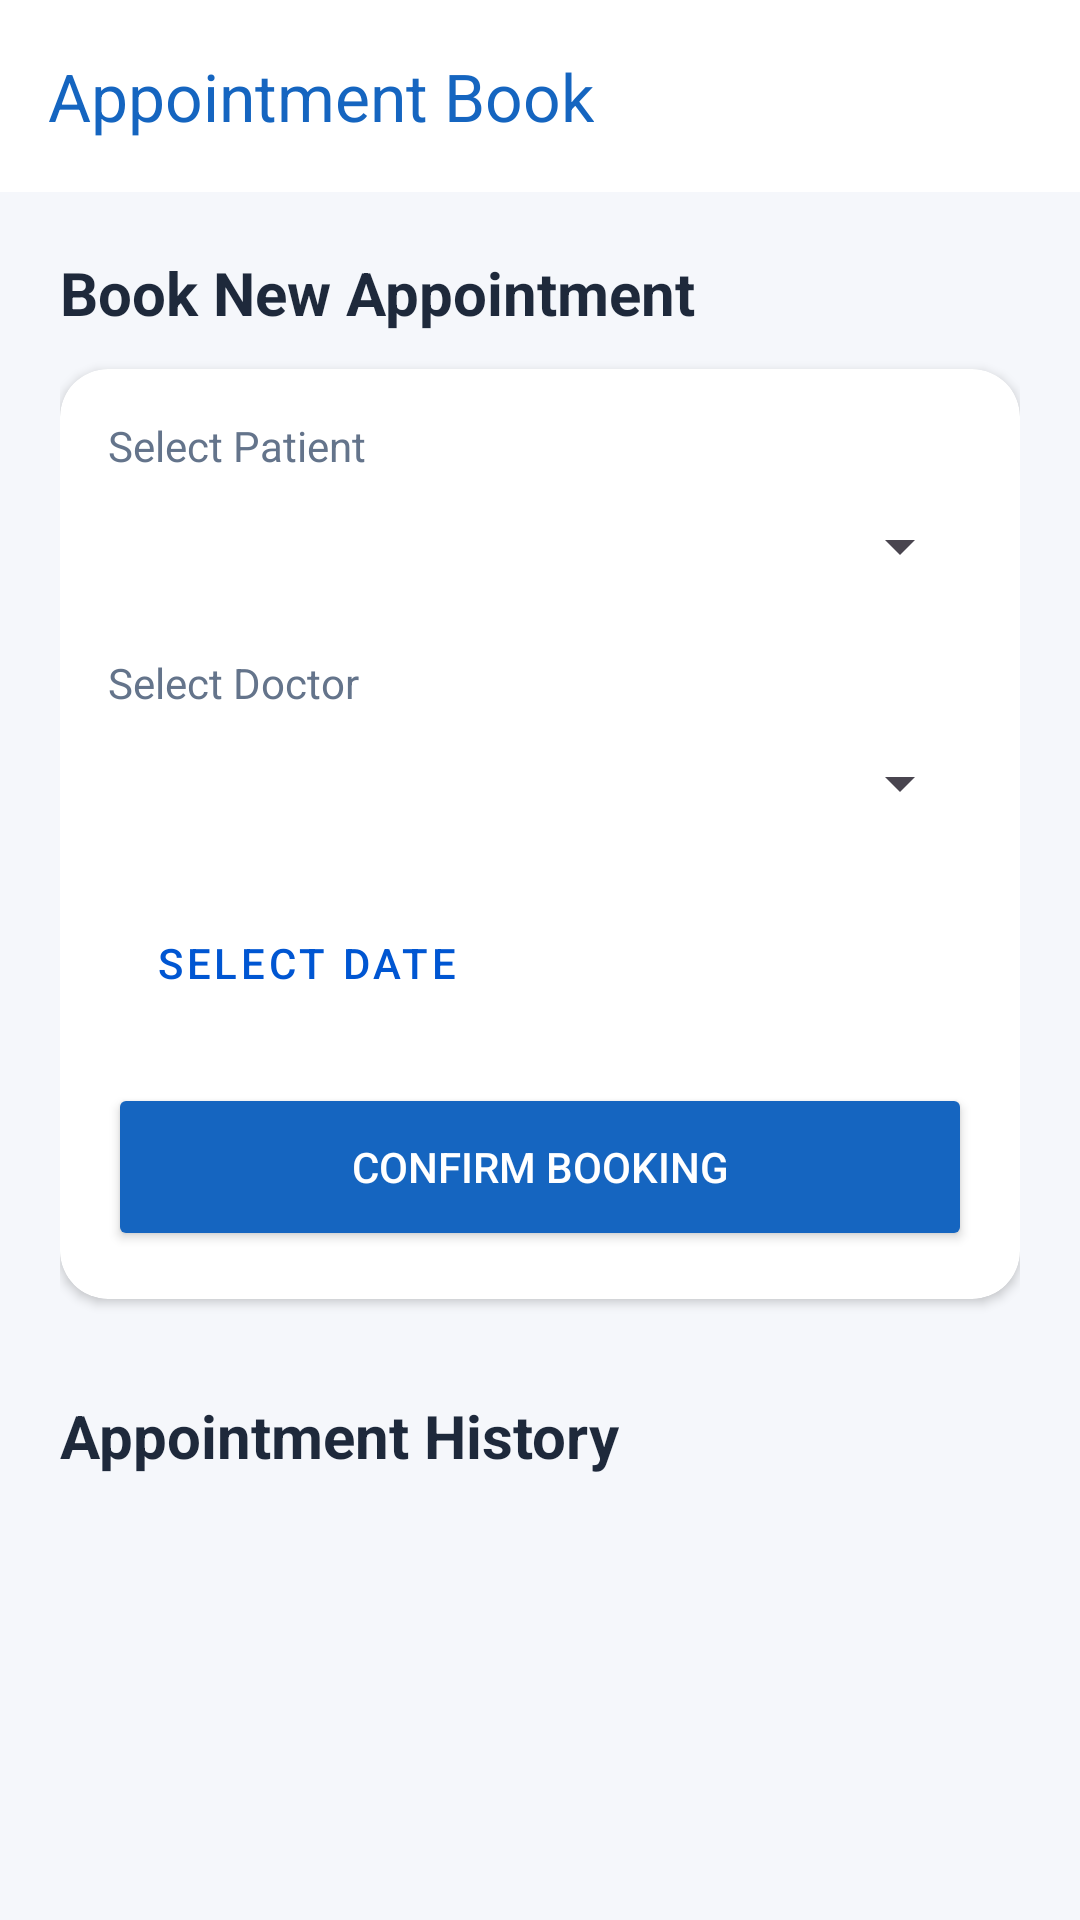

Reconstruct the res/layout file that produces this screen, plus the resources it refers to.
<!-- AndroidManifest.xml: application theme Theme.PrathamaChikitse -->
<!-- res/layout/activity_appointment.xml -->
<?xml version="1.0" encoding="utf-8"?>
<androidx.coordinatorlayout.widget.CoordinatorLayout xmlns:android="http://schemas.android.com/apk/res/android"
    xmlns:app="http://schemas.android.com/apk/res-auto"
    android:layout_width="match_parent"
    android:layout_height="match_parent"
    android:background="#F5F7FB">

    <com.google.android.material.appbar.AppBarLayout
        android:layout_width="match_parent"
        android:layout_height="wrap_content"
        android:background="@color/white">
        <androidx.appcompat.widget.Toolbar
            android:id="@+id/toolbar"
            android:layout_width="match_parent"
            android:layout_height="?attr/actionBarSize"
            app:title="Appointment Book"
            app:titleTextColor="#1565C0" />
    </com.google.android.material.appbar.AppBarLayout>

    <androidx.core.widget.NestedScrollView
        android:layout_width="match_parent"
        android:layout_height="match_parent"
        app:layout_behavior="@string/appbar_scrolling_view_behavior">

        <LinearLayout
            android:layout_width="match_parent"
            android:layout_height="wrap_content"
            android:orientation="vertical"
            android:padding="20dp">

            <TextView
                android:layout_width="wrap_content"
                android:layout_height="wrap_content"
                android:text="Book New Appointment"
                android:textSize="20sp"
                android:textStyle="bold"
                android:textColor="#1e293b"/>

            <androidx.cardview.widget.CardView
                android:layout_width="match_parent"
                android:layout_height="wrap_content"
                android:layout_marginTop="12dp"
                app:cardCornerRadius="16dp"
                app:cardElevation="2dp">

                <LinearLayout
                    android:layout_width="match_parent"
                    android:layout_height="wrap_content"
                    android:orientation="vertical"
                    android:padding="16dp">

                    <TextView
                        android:layout_width="wrap_content"
                        android:layout_height="wrap_content"
                        android:text="Select Patient"
                        android:textSize="14sp"
                        android:textColor="#64748b"/>
                    <Spinner
                        android:id="@+id/spinnerPatient"
                        android:layout_width="match_parent"
                        android:layout_height="48dp" />

                    <TextView
                        android:layout_width="wrap_content"
                        android:layout_height="wrap_content"
                        android:layout_marginTop="12dp"
                        android:text="Select Doctor"
                        android:textSize="14sp"
                        android:textColor="#64748b"/>
                    <Spinner
                        android:id="@+id/spinnerDoctor"
                        android:layout_width="match_parent"
                        android:layout_height="48dp" />

                    <Button
                        android:id="@+id/btnDatePicker"
                        style="@style/Widget.MaterialComponents.Button.OutlinedButton"
                        android:layout_width="match_parent"
                        android:layout_height="wrap_content"
                        android:layout_marginTop="12dp"
                        android:text="Select Date"
                        android:textAlignment="viewStart"
                        app:icon="@android:drawable/ic_menu_my_calendar"/>

                    <Button
                        android:id="@+id/btnBook"
                        android:layout_width="match_parent"
                        android:layout_height="56dp"
                        android:layout_marginTop="16dp"
                        android:text="CONFIRM BOOKING"
                        android:backgroundTint="#1565C0"
                        android:textColor="@color/white"
                        app:cornerRadius="12dp"/>
                </LinearLayout>
            </androidx.cardview.widget.CardView>

            <TextView
                android:layout_width="wrap_content"
                android:layout_height="wrap_content"
                android:layout_marginTop="32dp"
                android:text="Appointment History"
                android:textSize="20sp"
                android:textStyle="bold"
                android:textColor="#1e293b"/>

            <LinearLayout
                android:id="@+id/historyContainer"
                android:layout_width="match_parent"
                android:layout_height="wrap_content"
                android:orientation="vertical"
                android:layout_marginTop="12dp">
                
            </LinearLayout>

        </LinearLayout>
    </androidx.core.widget.NestedScrollView>

</androidx.coordinatorlayout.widget.CoordinatorLayout>
<!-- resources referenced by this layout -->
<resources>
  <color name="white">#FFFFFF</color>
  <style name="Theme.PrathamaChikitse" parent="Theme.Material3.DayNight.NoActionBar">
          <item name="colorPrimary">@color/primary_brand</item>
          <item name="colorSecondary">@color/accent_medical</item>
          <item name="android:windowBackground">@color/bg_soft</item>
          <item name="android:statusBarColor">@color/primary_dark</item>
      </style>
  <color name="primary_brand">#0056D2</color>
  <color name="accent_medical">#00BFA5</color>
  <color name="bg_soft">#F8FAFD</color>
  <color name="primary_dark">#003A94</color>
</resources>
